Labelled photos from "dataset", an image-classification folder in YohannLG01/MY-NBAI. The possible labels are: dunk, jump shot, lay up.

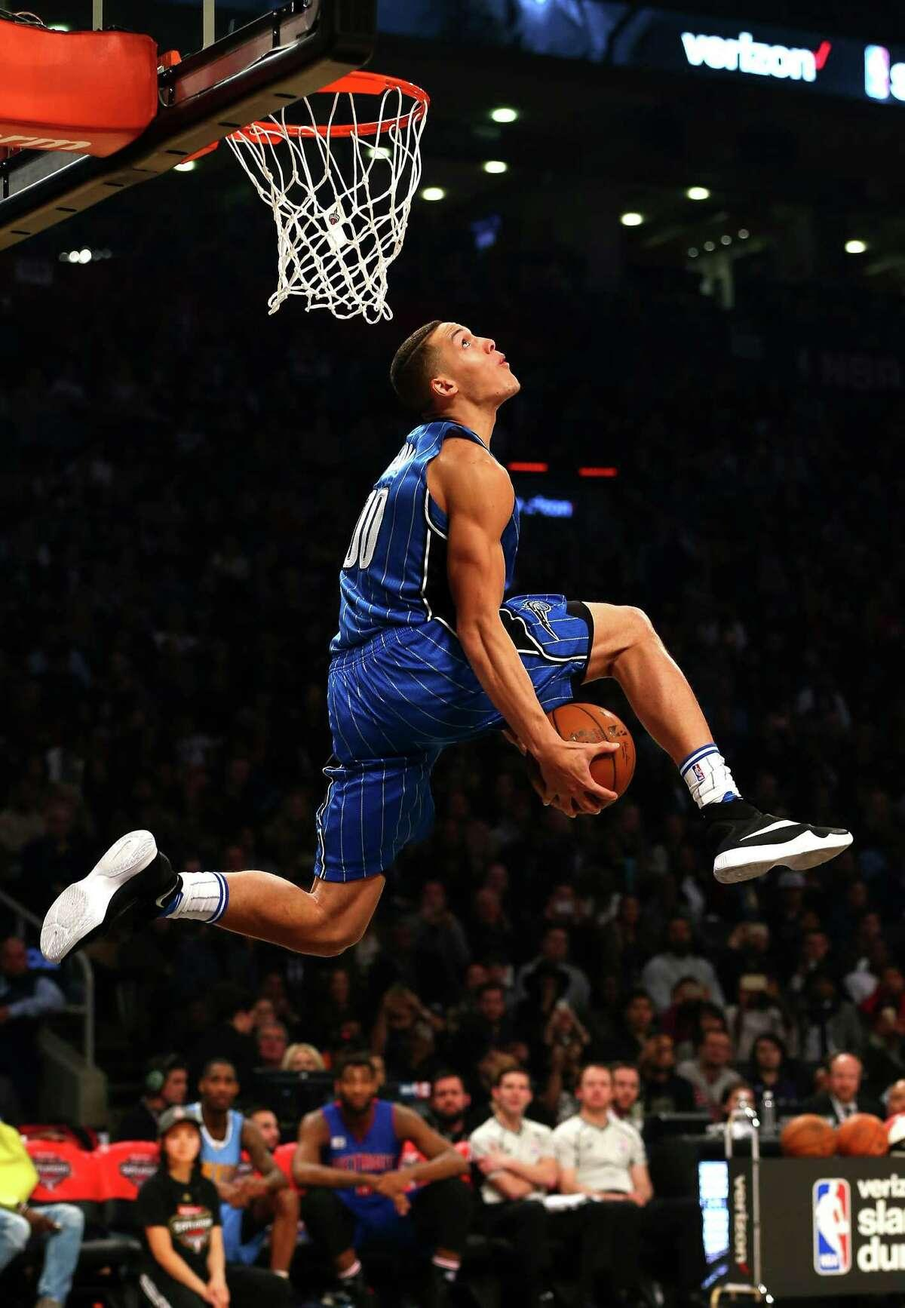
Label: dunk

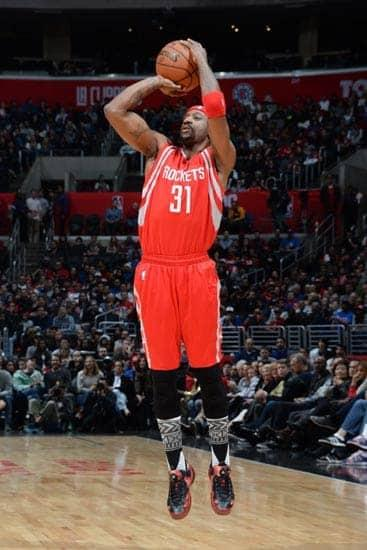
Label: jump shot

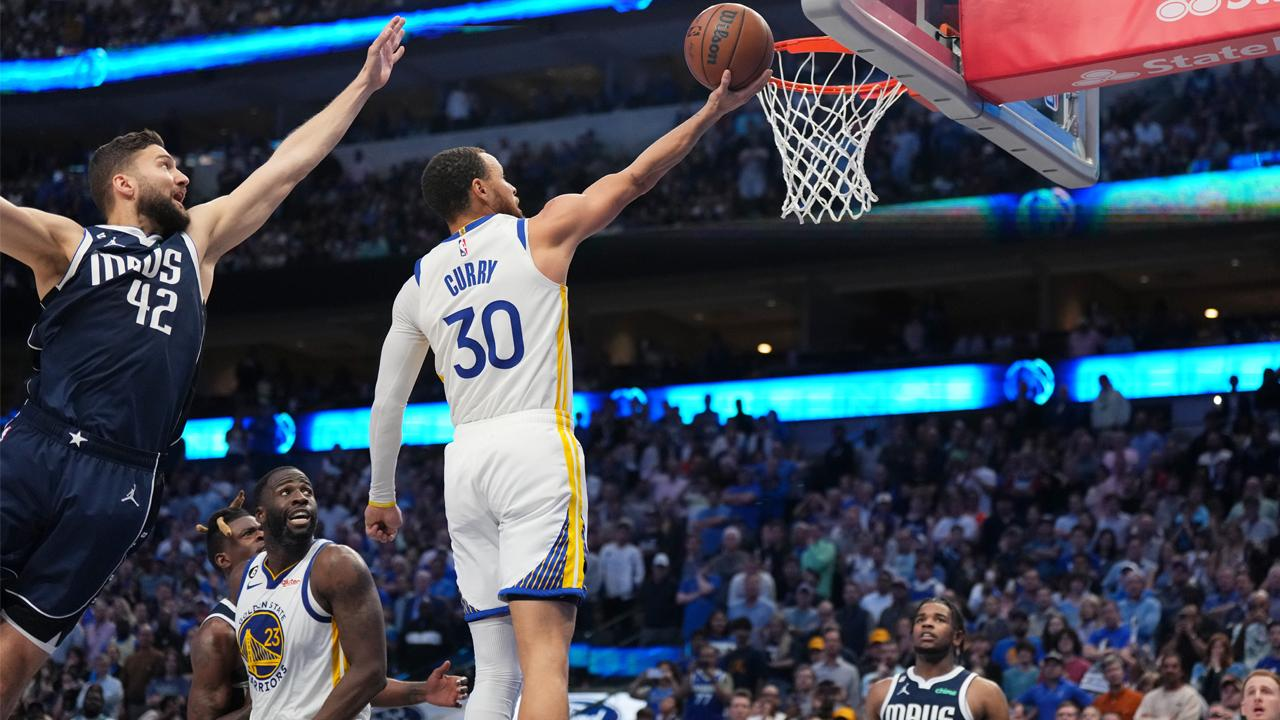
Label: lay up

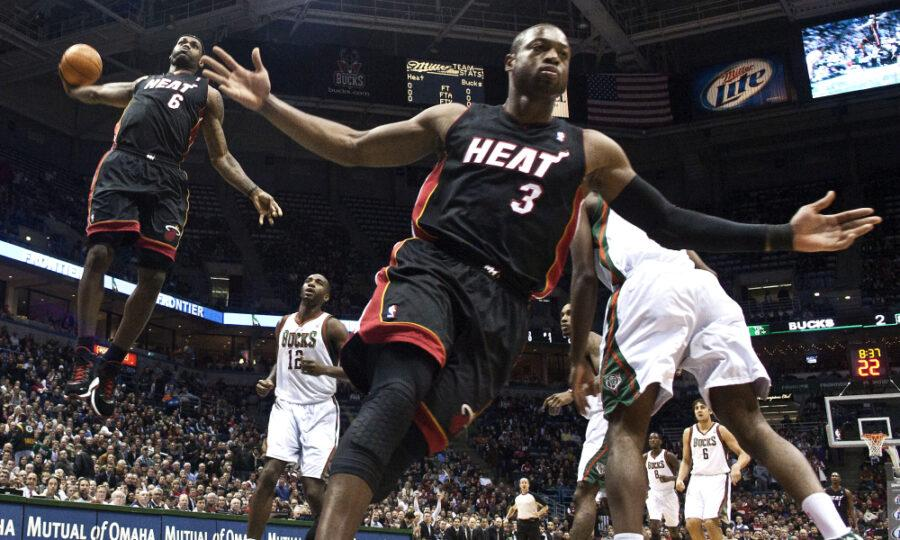
Label: dunk

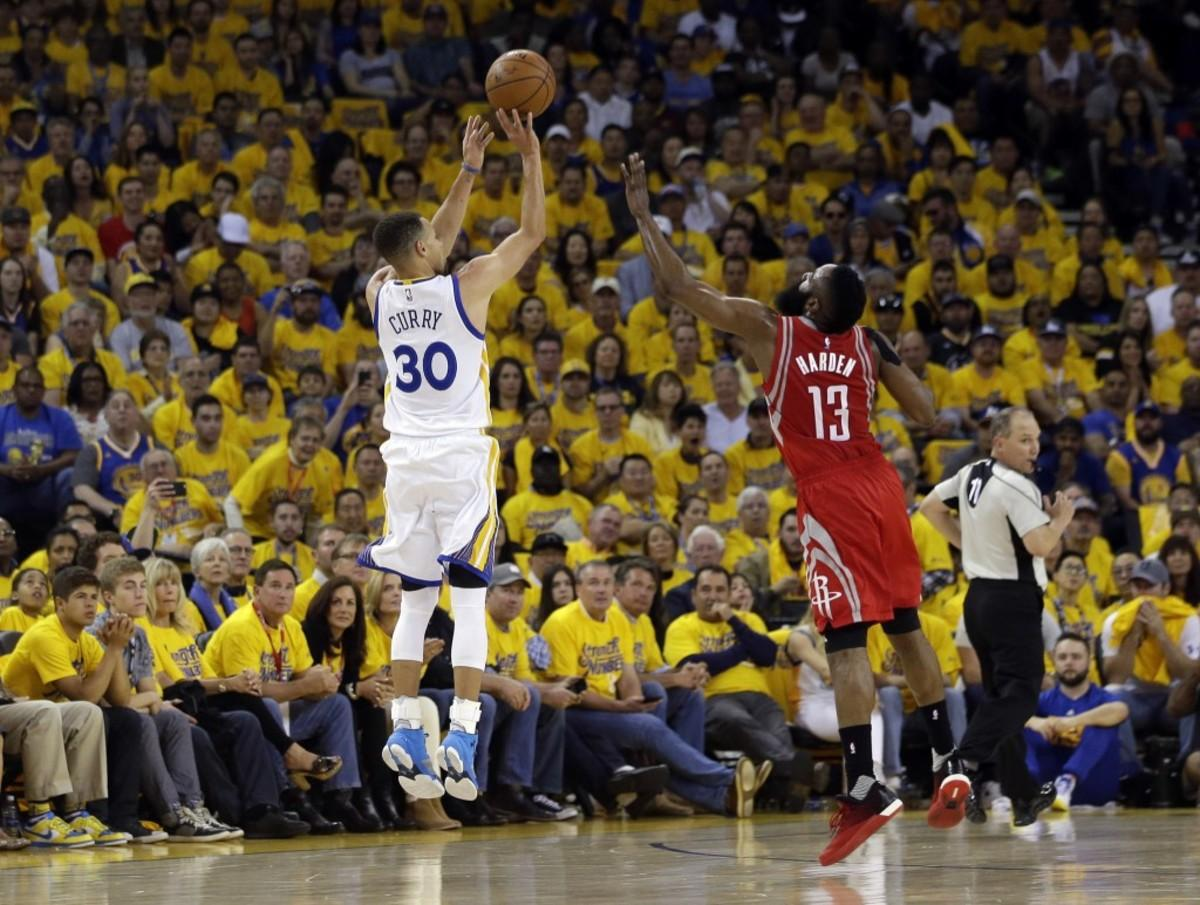
Label: jump shot

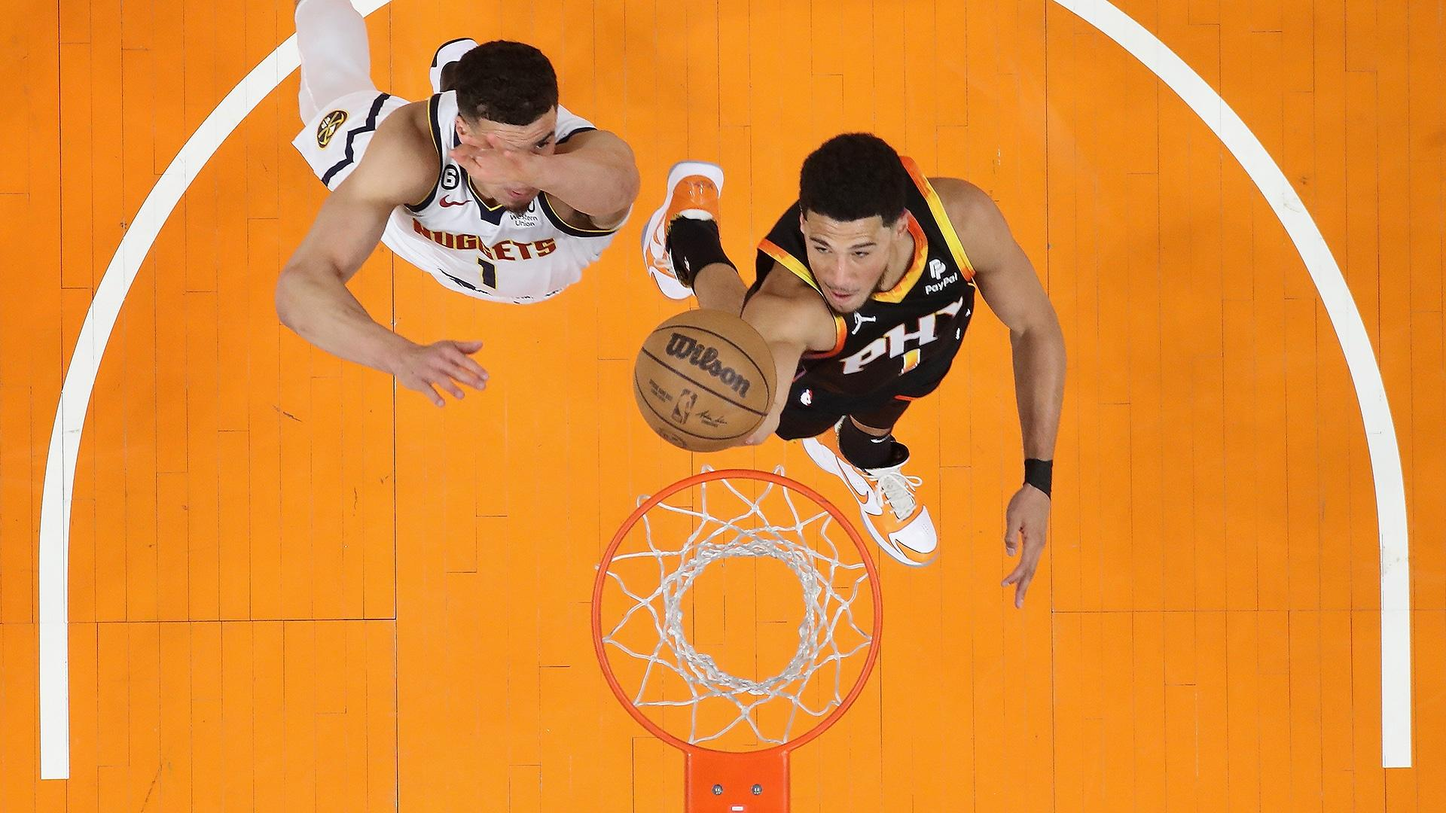
Label: lay up
